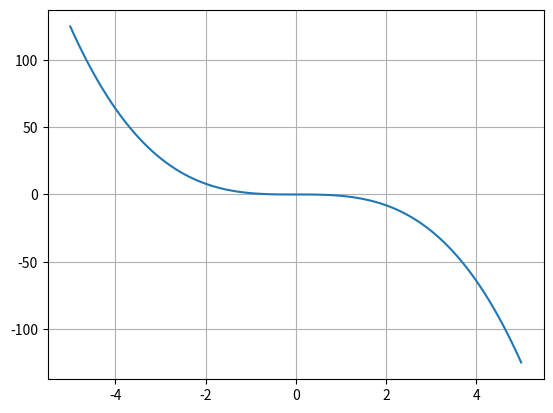

Python code for this plot:
import numpy as np
import matplotlib.pyplot as plt

def f(x):
    y = x**2
    return y

x = np.linspace( -5 , 5, 100)
#y = f(x)
y2 = (x - 3)**2
y = x**3

plt.plot(-x , y)
#plt.plot(x, -y)
#plt.plot(x, y+3)
#plt.plot(x, y2)
plt.grid()
plt.show()
